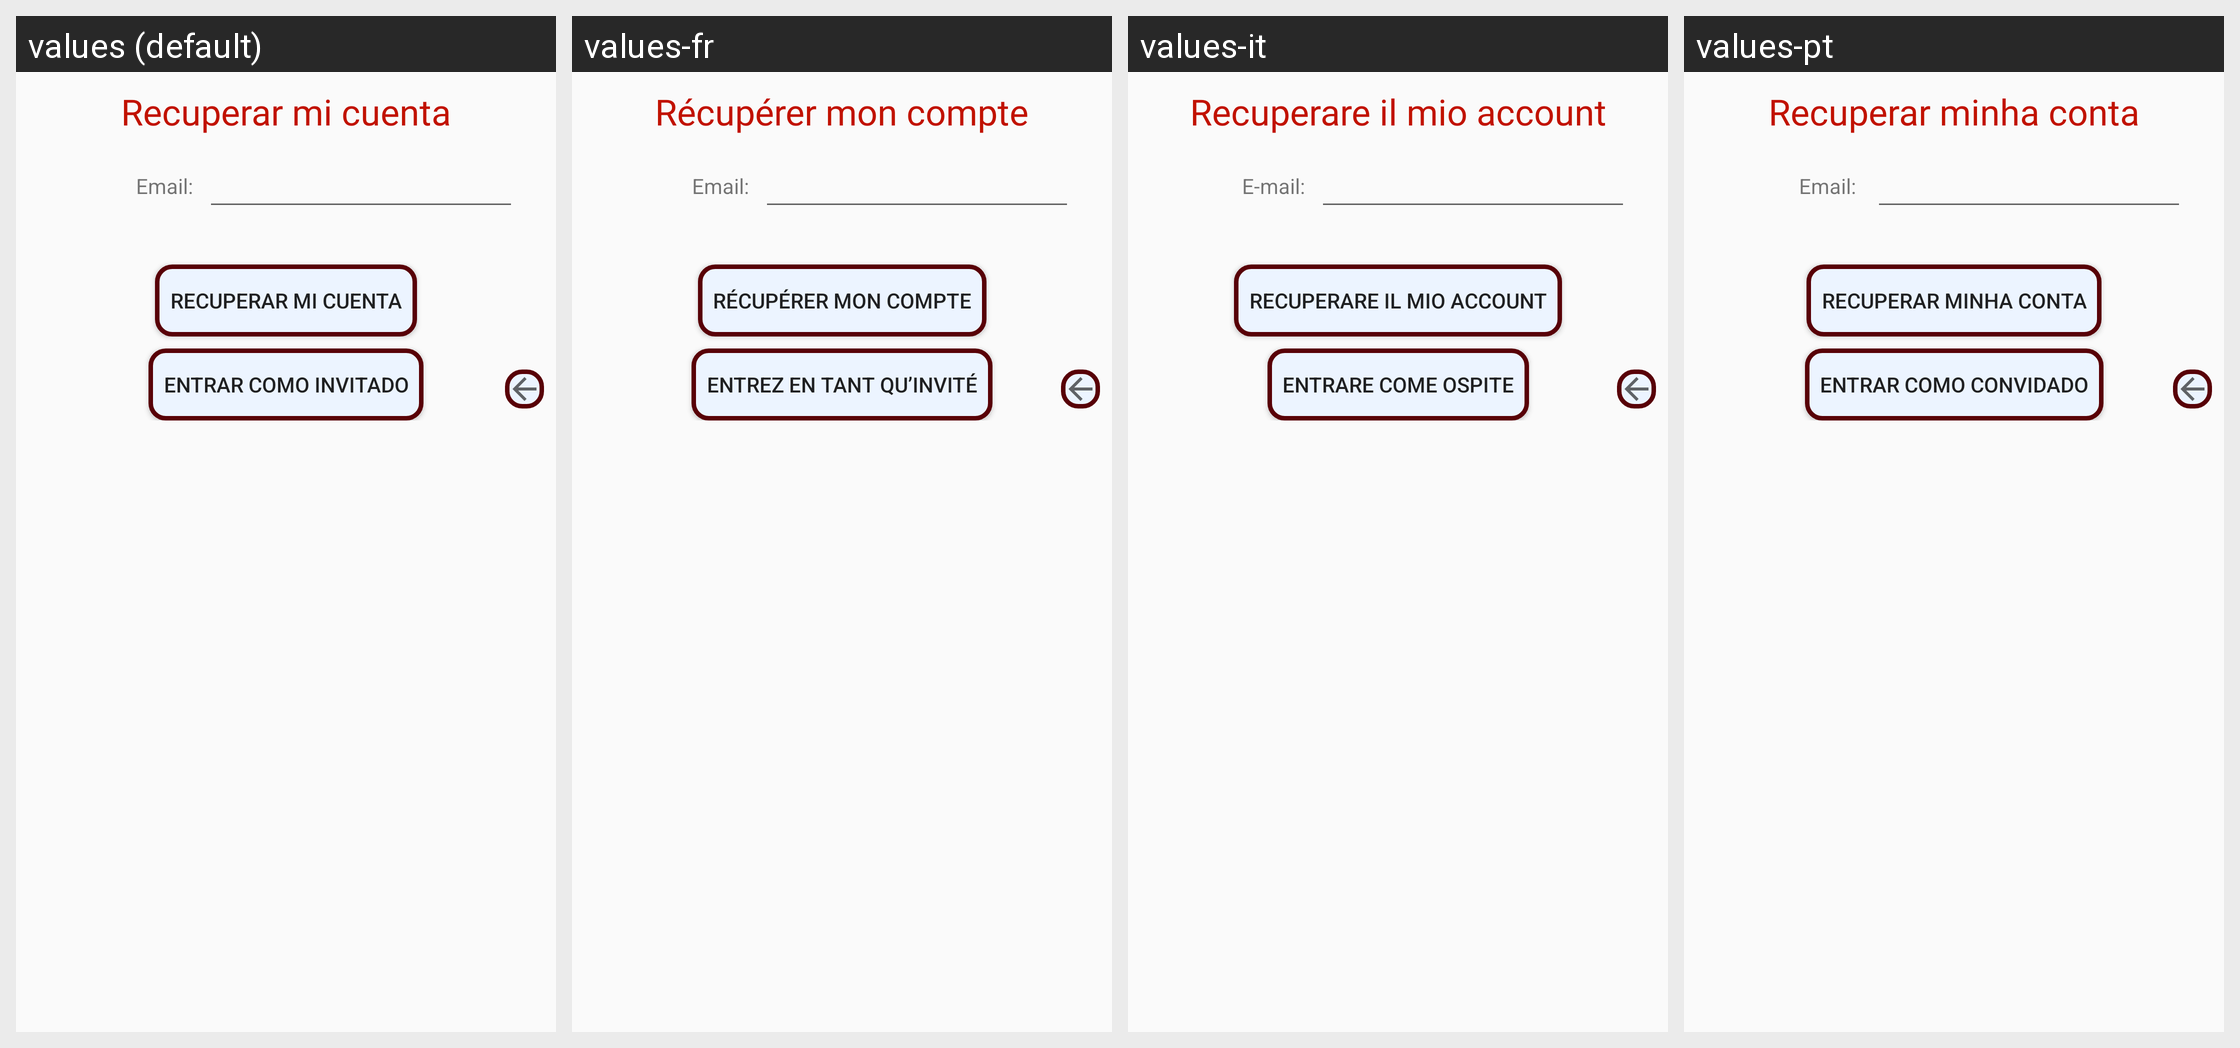

Translations of the strings shown on this Android screen, per locale in the grid:
Android screen res/layout/activity_recuperar.xml rendered under 4 locales, left to right: values (default), values-fr, values-it, values-pt. Device: Nexus 5 (rendered at 1080×1920; each locale shown at half size, 540×960, under a caption strip naming it); theme MyTheme.
Other locales in the repository, not shown: values-en.
Strings drawn on this screen, with the default value and each locale's value (text and hints the layout hard-codes, and strings that could not be matched under every locale, appear in the picture but are not listed):

recuperar
  values: Recuperar mi cuenta
  values-fr: Récupérer mon compte
  values-it: Recuperare il mio account
  values-pt: Recuperar minha conta

email
  values: Email:
  values-fr: Email:
  values-it: E-mail:
  values-pt: Email: 

entrarcomoinvitado
  values: Entrar como invitado
  values-fr: Entrez en tant qu’invité
  values-it: Entrare come ospite
  values-pt: Entrar como convidado
